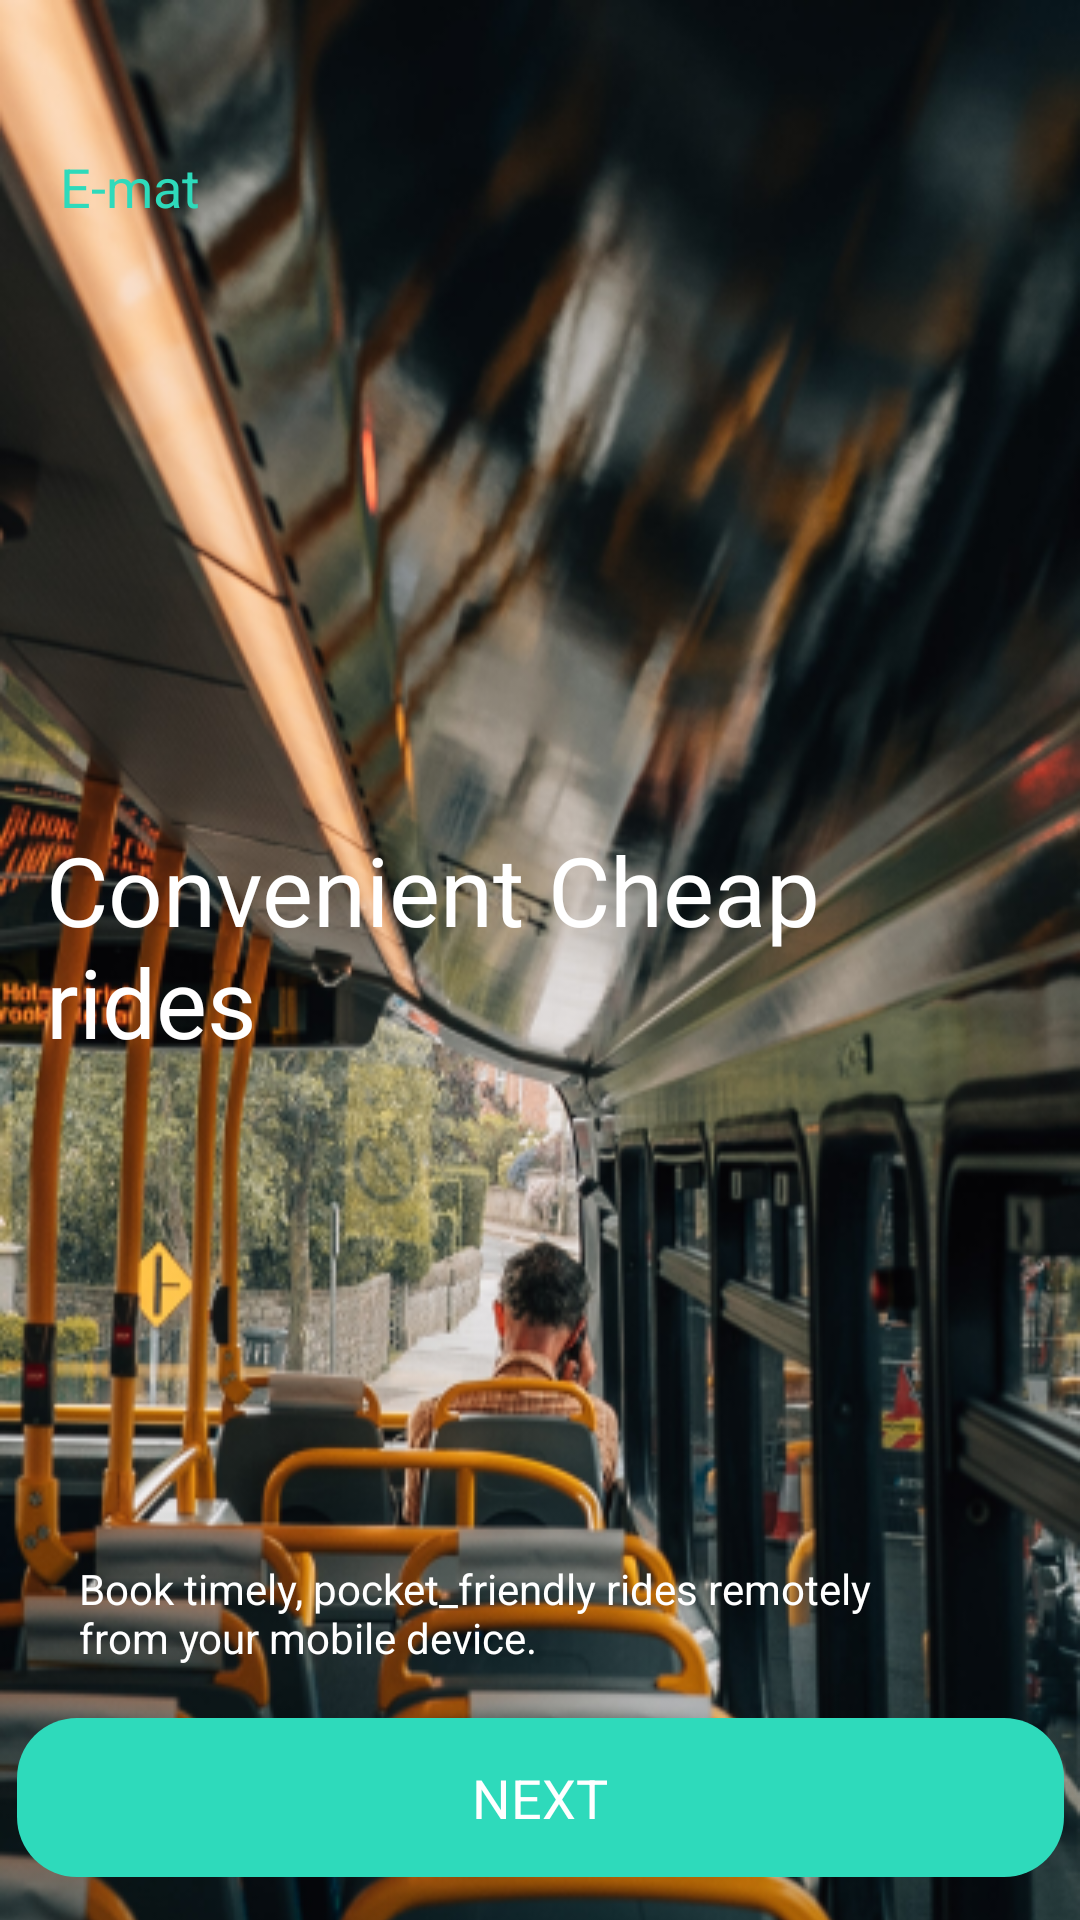

Write the Android layout XML for this screen, with the resource values it uses.
<!-- AndroidManifest.xml: application theme Theme.Emat.NoActionBar -->
<!-- res/layout/onboarding_1.xml -->
<androidx.constraintlayout.widget.ConstraintLayout xmlns:app="http://schemas.android.com/apk/res-auto"
	xmlns:android="http://schemas.android.com/apk/res/android"
	xmlns:tools="http://schemas.android.com/tools"
	android:id="@+id/page_onboarding_1_ek1"
	android:layout_marginTop="0dp"
	android:layout_marginStart="0dp"
	android:layout_width="wrap_content"
	android:layout_height="wrap_content">


	<View
		android:id="@+id/__bg__onboarding_1_ek2"
		android:layout_width="match_parent"
		android:layout_height="898dp"
		android:layout_marginStart="0dp"
		android:background="@drawable/majestic_lukas_ipsd4z55_rw_unsplash_1"
		app:layout_constraintStart_toStartOf="parent"
		app:layout_constraintTop_toTopOf="parent" />

	<TextView
		android:id="@+id/e_mat"
		android:textSize="18sp"
		android:textColor="@color/e_mat_color"
		android:layout_marginLeft="20dp"
		android:layout_marginTop="50dp"
		android:layout_width="58dp"
		android:layout_height="35dp"
		android:text="@string/e_mat_string"
		app:layout_constraintTop_toTopOf="parent"
		app:layout_constraintStart_toStartOf="parent" />


	<TextView
		android:id="@+id/convenient_cheap_rides"
		android:layout_width="310dp"
		android:layout_height="110dp"
		android:layout_marginTop="50dp"
		android:text="@string/convenient_cheap_rides_string"
		android:textColor="@color/text_color"
		android:textSize="32sp"
		app:layout_constraintBottom_toTopOf="@+id/book_timely___pocket_friendly_rides_remotely_from_your_mobile_device_"
		app:layout_constraintEnd_toEndOf="parent"
		app:layout_constraintHorizontal_bias="0.306"
		app:layout_constraintStart_toStartOf="parent"
		app:layout_constraintTop_toTopOf="parent"
		app:layout_constraintVertical_bias="0.625" />

	<TextView
		android:id="@+id/book_timely___pocket_friendly_rides_remotely_from_your_mobile_device_"
		android:layout_width="294dp"
		android:layout_height="38dp"
		android:layout_marginTop="520dp"
		android:layout_marginBottom="326dp"
		android:text="@string/book_timely___pocket_friendly_rides_remotely_from_your_mobile_device__string"
		android:textColor="@color/text_color"
		android:textSize="14sp"
		app:layout_constraintBottom_toBottomOf="@+id/__bg__onboarding_1_ek2"
		app:layout_constraintEnd_toEndOf="parent"
		app:layout_constraintHorizontal_bias="0.401"
		app:layout_constraintStart_toStartOf="parent"
		app:layout_constraintTop_toTopOf="parent"
		app:layout_constraintVertical_bias="0.0" />

	<RelativeLayout
		android:id="@+id/frame_1"
		android:layout_width="wrap_content"
		android:layout_height="wrap_content"
		android:layout_marginTop="709dp"
		app:layout_constraintEnd_toEndOf="parent"
		app:layout_constraintStart_toStartOf="parent"
		app:layout_constraintTop_toTopOf="parent">


		<RelativeLayout
			android:id="@+id/buttons"
			android:layout_width="wrap_content"
			android:layout_height="wrap_content"
			android:layout_marginStart="10dp"
			android:layout_marginTop="10dp">

			
			
			
			
			
			
			

		</RelativeLayout>

	</RelativeLayout>

	<TextView
		android:id="@+id/button"
		android:layout_width="349dp"
		android:layout_height="53dp"
		android:layout_gravity="center_horizontal|center"
		android:background="@drawable/button_container_shape"
		android:gravity="center"
		android:text="@string/button_string"
		android:textColor="@color/text_color"
		android:textSize="18sp"
		app:layout_constraintBottom_toBottomOf="parent"
		app:layout_constraintEnd_toEndOf="parent"
		app:layout_constraintStart_toStartOf="parent"
		app:layout_constraintTop_toBottomOf="@+id/book_timely___pocket_friendly_rides_remotely_from_your_mobile_device_" />

</androidx.constraintlayout.widget.ConstraintLayout>
<!-- resources referenced by this layout -->
<resources>
  <color name="e_mat_color">#2EDABB</color>
  <color name="text_color">#FFFFFF</color>
  <!-- drawable button_container_shape (drawable-nodpi) -->
  <?xml version="1.0" encoding="utf-8"?>
  <shape xmlns:android="http://schemas.android.com/apk/res/android"
  	android:shape="rectangle" >
  	<corners android:radius="20dp" />
  	<solid android:color="@color/label_color" />
  </shape>
  <!-- drawable majestic_lukas_ipsd4z55_rw_unsplash_1: png bitmap (drawable, 411101 bytes) -->
  <string name="book_timely___pocket_friendly_rides_remotely_from_your_mobile_device__string">Book timely, pocket_friendly rides remotely from your mobile device.</string>
  <string name="button_string">NEXT</string>
  <string name="convenient_cheap_rides_string">Convenient Cheap rides</string>
  <string name="e_mat_string">E-mat</string>
  <style name="Theme.Emat.NoActionBar">
          <item name="windowActionBar">false</item>
          <item name="windowNoTitle">true </item>
          <item name="android:statusBarColor">@android:color/transparent</item>
      </style>
  <color name="label_color">#2EDABB</color>
</resources>
